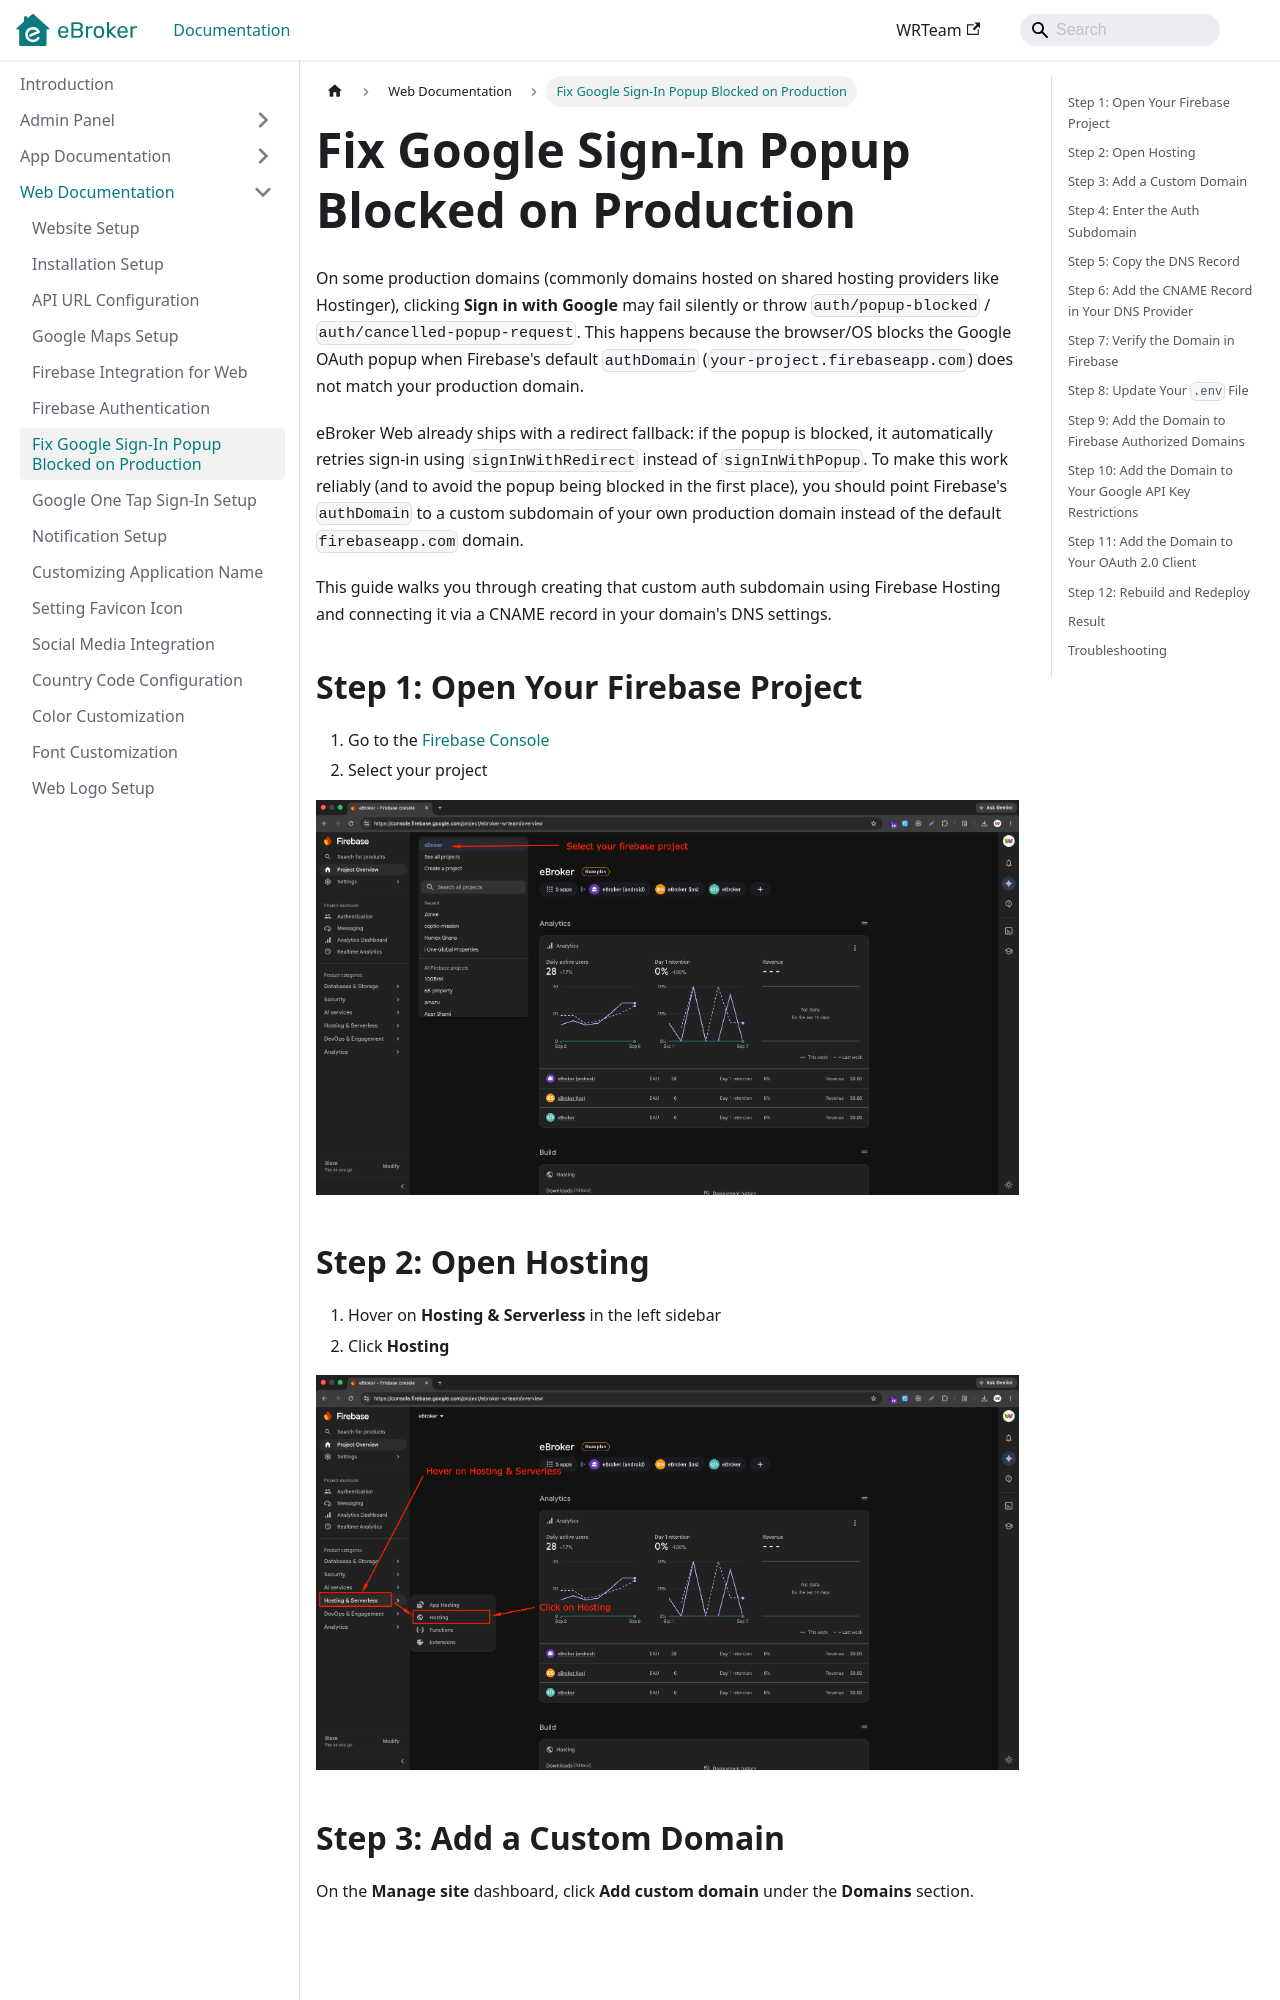

repository: WRTeam-in/eBroker-Doc · page: docs/web/google-signin-popup-blocked-fix/index.html · generator: docusaurus

---
sidebar_position: 7
---

# Fix Google Sign-In Popup Blocked on Production

On some production domains (commonly domains hosted on shared hosting providers like Hostinger), clicking **Sign in with Google** may fail silently or throw `auth/popup-blocked` / `auth/cancelled-popup-request`. This happens because the browser/OS blocks the Google OAuth popup when Firebase's default `authDomain` (`your-project.firebaseapp.com`) does not match your production domain.

eBroker Web already ships with a redirect fallback: if the popup is blocked, it automatically retries sign-in using `signInWithRedirect` instead of `signInWithPopup`. To make this work reliably (and to avoid the popup being blocked in the first place), you should point Firebase's `authDomain` to a custom subdomain of your own production domain instead of the default `firebaseapp.com` domain.

This guide walks you through creating that custom auth subdomain using Firebase Hosting and connecting it via a CNAME record in your domain's DNS settings.

## Step 1: Open Your Firebase Project

1. Go to the [Firebase Console](https://console.firebase.google.com/)
2. Select your project

![Select Firebase project](/images/web/firebase-console-select-project.png)
